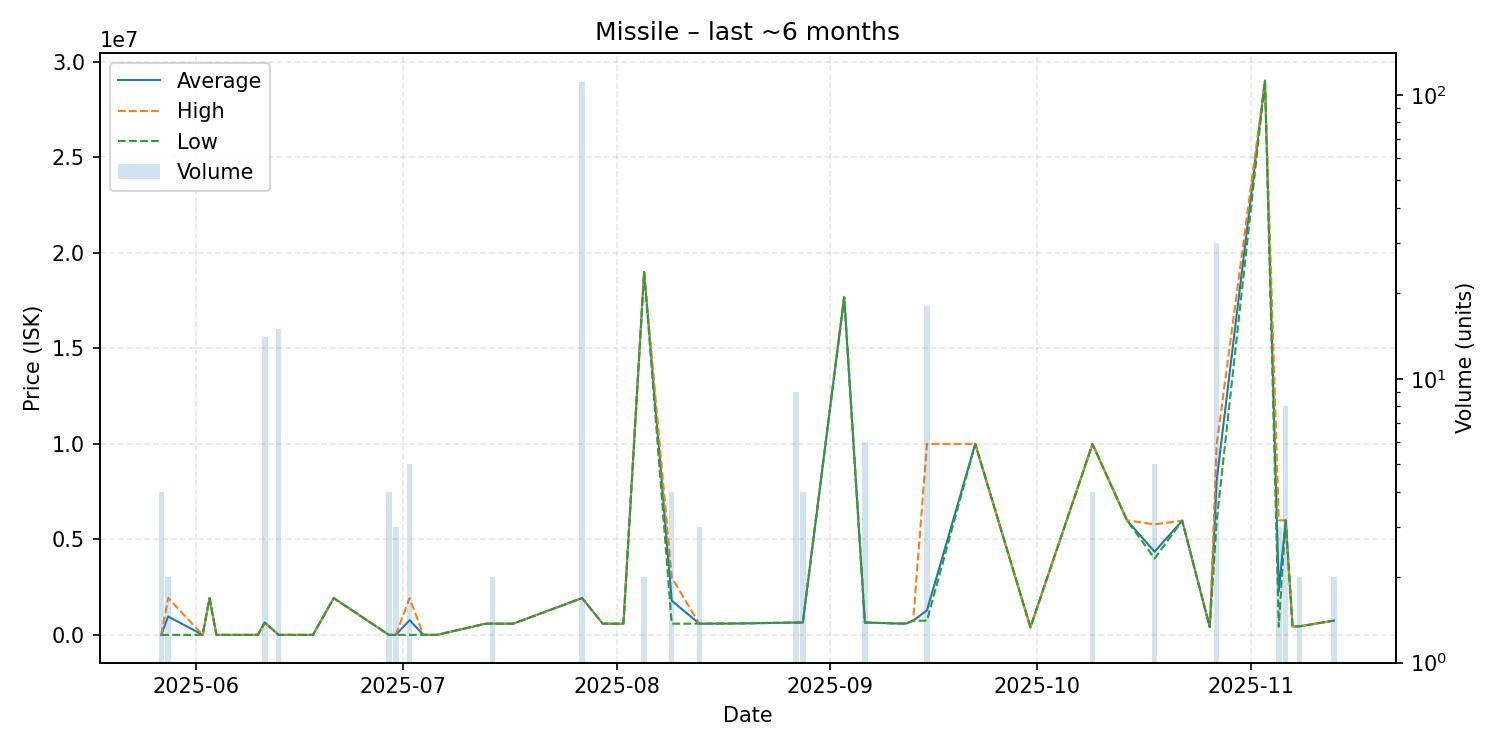

The data file committed next to this chart (first rows):
date, average, highest, lowest, order_count, volume
2025-05-27, 6001, 6001, 6001, 1, 4
2025-05-28, 969500, 1933000, 6001, 2, 2
2025-06-02, 6033, 6033, 6033, 1, 1
2025-06-03, 1931000, 1931000, 1931000, 1, 1
2025-06-04, 6034, 6034, 6034, 1, 1
2025-06-06, 6033, 6033, 6033, 1, 1
2025-06-10, 6033, 6033, 6033, 1, 1
2025-06-11, 647700, 647700, 647700, 1, 14
2025-06-13, 6033, 6033, 6033, 1, 15
2025-06-18, 6033, 6033, 6033, 1, 1
2025-06-21, 1931000, 1931000, 1931000, 1, 1
2025-06-29, 6037, 6037, 6037, 1, 4
2025-06-30, 6037, 6037, 6037, 1, 3
2025-07-02, 774822, 1928000, 6037, 2, 5
2025-07-04, 8000, 8000, 8000, 1, 1
2025-07-06, 8001, 8001, 8001, 1, 1
2025-07-13, 590000, 590000, 590000, 1, 1
2025-07-14, 590000, 590000, 590000, 2, 2
2025-07-17, 590000, 590000, 590000, 1, 1
2025-07-27, 1931000, 1931000, 1931000, 5, 111
2025-07-30, 590000, 590000, 590000, 1, 1
2025-08-02, 590000, 590000, 590000, 1, 1
2025-08-05, 19000000, 19000000, 19000000, 1, 2
2025-08-09, 1795825, 3000000, 591650, 3, 4
2025-08-13, 591600, 591600, 591600, 1, 3
2025-08-18, 600200, 600200, 600200, 1, 1
2025-08-27, 650100, 650100, 650100, 1, 9
2025-08-28, 650000, 650000, 650000, 1, 4
2025-09-03, 17680000, 17680000, 17680000, 1, 1
2025-09-06, 650000, 650000, 650000, 1, 6
2025-09-11, 600300, 600300, 600300, 1, 1
2025-09-12, 600300, 600300, 600300, 1, 1
2025-09-13, 750000, 750000, 750000, 1, 1
2025-09-15, 1286067, 9998000, 750000, 5, 18
2025-09-22, 9995000, 9995000, 9995000, 1, 1
2025-09-30, 400000, 400000, 400000, 1, 1
2025-10-09, 9989000, 9989000, 9989000, 1, 4
2025-10-14, 5999000, 5999000, 5999000, 1, 1
2025-10-18, 4357800, 5789000, 4000000, 3, 5
2025-10-22, 5979000, 5979000, 5979000, 1, 1
2025-10-26, 410200, 410200, 410200, 1, 1
2025-10-27, 8089900, 9950000, 5979000, 7, 30
2025-11-03, 29000000, 29000000, 29000000, 1, 1
2025-11-05, 2287400, 6000000, 431100, 2, 3
2025-11-06, 5999875, 6000000, 5999000, 2, 8
2025-11-07, 450200, 450200, 450200, 1, 1
2025-11-08, 453900, 453900, 453900, 2, 2
2025-11-13, 751900, 751900, 751900, 1, 2
